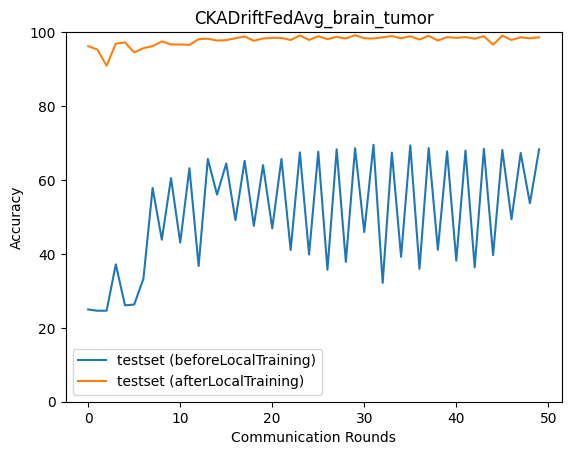

Data behind this chart, as committed beside it:
epoch, accuracy_test_before, macro_f1_test_before, macro_precision_test_before, macro_recall_test_before, accuracy_test_after, macro_f1_test_after, macro_precision_test_after, macro_recall_test_after
0, 24.96, 9.987, 6.24, 25.0, 96.21, 96.2, 96.22, 96.22
1, 24.62, 9.879, 6.156, 25.0, 95.26, 95.26, 95.28, 95.25
2, 24.62, 9.884, 6.159, 25.0, 90.92, 90.96, 92.21, 91.02
3, 37.16, 25.01, 21.44, 37.31, 96.88, 96.88, 96.91, 96.89
4, 26.07, 12.68, 23.39, 26.42, 97.21, 97.23, 97.36, 97.24
5, 26.3, 12.59, 28.72, 25.86, 94.48, 94.47, 94.65, 94.45
6, 33.26, 26.71, 45.32, 33.06, 95.65, 95.65, 95.73, 95.64
7, 57.83, 49.39, 51.16, 57.76, 96.21, 96.22, 96.35, 96.19
8, 43.84, 40, 48.68, 43.6, 97.49, 97.49, 97.54, 97.5
9, 60.5, 52.02, 50.82, 60.5, 96.66, 96.66, 96.75, 96.65
10, 43.06, 38.91, 50.68, 42.86, 96.66, 96.65, 96.75, 96.65
11, 63.18, 54.94, 52.19, 63.19, 96.55, 96.56, 96.65, 96.56
12, 36.71, 28.29, 49.38, 36.48, 98.11, 98.1, 98.13, 98.11
13, 65.68, 57.02, 52.65, 65.7, 98.22, 98.22, 98.23, 98.21
14, 56.04, 51.21, 53.03, 55.84, 97.72, 97.72, 97.77, 97.73
15, 64.46, 56.16, 52.78, 64.48, 97.83, 97.83, 97.84, 97.82
16, 49.14, 45.14, 51, 48.87, 98.33, 98.33, 98.34, 98.33
17, 65.18, 56.72, 52.72, 65.21, 98.83, 98.83, 98.84, 98.84
18, 47.58, 43.58, 51.47, 47.32, 97.66, 97.66, 97.72, 97.68
19, 64.01, 55.84, 52.39, 64.06, 98.27, 98.27, 98.29, 98.28
20, 46.91, 42.71, 54.31, 46.73, 98.44, 98.44, 98.45, 98.44
21, 65.68, 57.01, 52.93, 65.69, 98.44, 98.44, 98.44, 98.44
22, 41.06, 35.6, 55.22, 40.91, 97.88, 97.88, 97.91, 97.89
23, 67.47, 58.58, 53.6, 67.48, 99.11, 99.11, 99.11, 99.11
24, 39.83, 34.05, 66.34, 39.71, 97.88, 97.88, 97.89, 97.9
25, 67.63, 58.72, 53.53, 67.66, 98.89, 98.89, 98.89, 98.89
26, 35.71, 28.58, 55.34, 35.62, 98.11, 98.11, 98.12, 98.11
27, 68.3, 59.32, 53.98, 68.32, 98.72, 98.72, 98.73, 98.72
28, 37.83, 28.95, 79.74, 37.63, 98.27, 98.27, 98.27, 98.28
29, 68.58, 59.49, 53.88, 68.6, 99.16, 99.17, 99.16, 99.17
30, 45.91, 41.56, 77.21, 45.65, 98.33, 98.33, 98.33, 98.33
31, 69.53, 60.26, 54.52, 69.53, 98.27, 98.28, 98.3, 98.29
32, 32.14, 22.77, 80.78, 32.08, 98.61, 98.61, 98.61, 98.62
33, 67.41, 58.58, 53.53, 67.44, 98.94, 98.94, 98.95, 98.95
34, 39.22, 31.06, 79.47, 39, 98.33, 98.33, 98.34, 98.33
35, 69.36, 60.15, 54.45, 69.37, 98.89, 98.89, 98.89, 98.9
36, 35.93, 28.09, 77.11, 35.81, 97.99, 98, 98.02, 98
37, 68.64, 59.63, 54.35, 68.65, 99, 99, 99, 99.01
38, 41.11, 34.17, 80.19, 40.91, 97.72, 97.71, 97.71, 97.72
39, 67.74, 58.77, 53.78, 67.75, 98.66, 98.66, 98.67, 98.67
40, 38.16, 31.5, 79.37, 38.05, 98.44, 98.44, 98.45, 98.45
41, 67.97, 58.92, 53.19, 67.97, 98.66, 98.66, 98.67, 98.68
42, 36.38, 31.54, 75.02, 36.38, 98.22, 98.21, 98.23, 98.22
43, 68.41, 59.35, 53.97, 68.43, 98.89, 98.89, 98.89, 98.9
44, 39.67, 32.37, 51.91, 39.48, 96.6, 96.59, 96.62, 96.6
45, 68.13, 59.14, 54.12, 68.14, 99.05, 99.06, 99.05, 99.06
46, 49.36, 50.55, 63.62, 49.24, 97.88, 97.88, 97.88, 97.89
47, 67.3, 58.59, 53.51, 67.33, 98.61, 98.61, 98.63, 98.6
48, 53.7, 54.13, 63.83, 53.56, 98.33, 98.33, 98.33, 98.34
49, 68.3, 59.33, 54.46, 68.3, 98.61, 98.61, 98.64, 98.62
